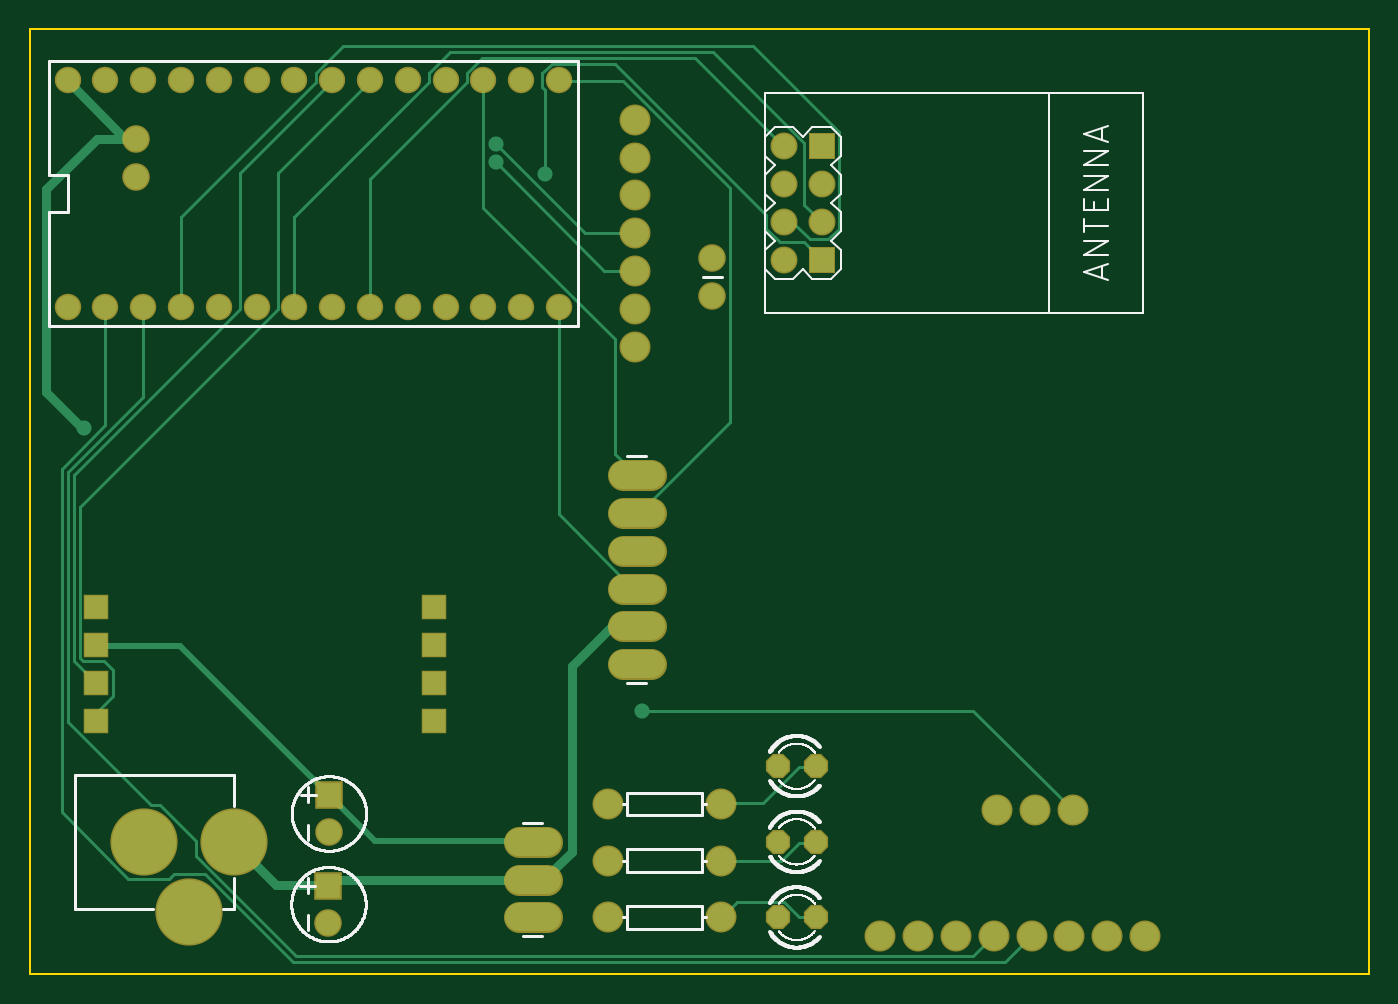
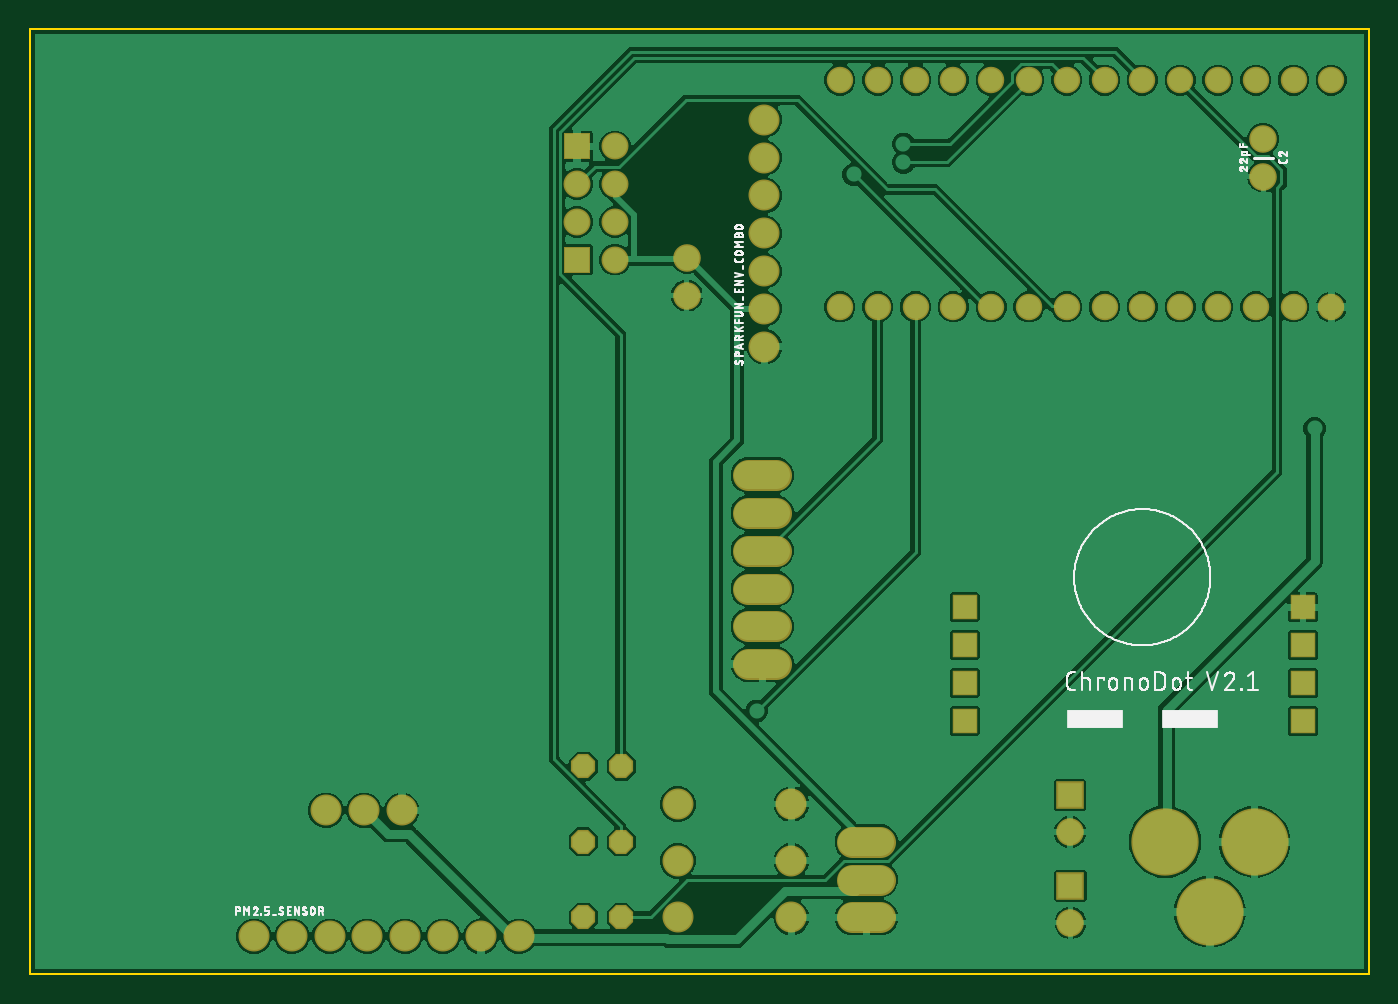
Circuit board: 9 layer files. Board 90.0 x 63.5 mm.
- bottom_copper: .GBL (143355 bytes)
- bottom_silk: .GBO (56013 bytes)
- paste: .GBP (280 bytes)
- bottom_mask: .GBS (2510 bytes)
- outline: .GKO (479 bytes)
- top_copper: .GTL (6567 bytes)
- top_silk: .GTO (30669 bytes)
- paste: .GTP (277 bytes)
- top_mask: .GTS (2507 bytes)

=== bottom_copper: .GBL (143355 bytes, source omitted) ===
=== bottom_silk: .GBO (56013 bytes, source omitted) ===
=== paste: .GBP ===
G04 EAGLE Gerber X2 export*
%TF.Part,Single*%
%TF.FileFunction,Other,Bottom Paste*%
%TF.FilePolarity,Positive*%
%TF.GenerationSoftware,Autodesk,EAGLE,9.1.1*%
%TF.CreationDate,2018-07-22T08:43:09Z*%
G75*
%MOMM*%
%FSLAX34Y34*%
%LPD*%
%AMOC8*
5,1,8,0,0,1.08239X$1,22.5*%
G01*


M02*

=== bottom_mask: .GBS ===
G04 EAGLE Gerber X2 export*
%TF.Part,Single*%
%TF.FileFunction,Other,Bottom Soldermask*%
%TF.FilePolarity,Positive*%
%TF.GenerationSoftware,Autodesk,EAGLE,9.1.1*%
%TF.CreationDate,2018-07-22T08:43:09Z*%
G75*
%MOMM*%
%FSLAX34Y34*%
%LPD*%
%AMOC8*
5,1,8,0,0,1.08239X$1,22.5*%
G01*
%ADD10R,1.854200X1.854200*%
%ADD11C,1.854200*%
%ADD12C,4.521200*%
%ADD13P,1.759533X8X22.500000*%
%ADD14C,2.082800*%
%ADD15C,2.082800*%
%ADD16C,1.778000*%
%ADD17R,1.712800X1.712800*%
%ADD18R,1.812800X1.812800*%
%ADD19C,1.812800*%


D10*
X200980Y120450D03*
D11*
X200980Y95450D03*
X71120Y561340D03*
X71120Y535940D03*
D12*
X137000Y88900D03*
X77000Y88900D03*
X107000Y41900D03*
D13*
X502600Y139700D03*
X528000Y139700D03*
X502600Y88900D03*
X528000Y88900D03*
X502600Y38100D03*
X528000Y38100D03*
D14*
X417068Y208280D02*
X398272Y208280D01*
X398272Y233680D02*
X417068Y233680D01*
X417068Y259080D02*
X398272Y259080D01*
X398272Y284480D02*
X417068Y284480D01*
X417068Y309880D02*
X398272Y309880D01*
X398272Y335280D02*
X417068Y335280D01*
D15*
X749300Y25400D03*
X723900Y25400D03*
X698500Y25400D03*
X673100Y25400D03*
X647700Y25400D03*
X622300Y25400D03*
X596900Y25400D03*
X571500Y25400D03*
X388300Y114300D03*
X464500Y114300D03*
X388300Y76200D03*
X464500Y76200D03*
X388300Y38100D03*
X464500Y38100D03*
X406400Y421640D03*
X406400Y447040D03*
X406400Y472440D03*
X406400Y497840D03*
X406400Y523240D03*
X406400Y548640D03*
X406400Y574040D03*
D16*
X25400Y448310D03*
X50800Y448310D03*
X76200Y448310D03*
X101600Y448310D03*
X127000Y448310D03*
X152400Y448310D03*
X177800Y448310D03*
X203200Y448310D03*
X228600Y448310D03*
X254000Y448310D03*
X279400Y448310D03*
X304800Y448310D03*
X330200Y448310D03*
X355600Y448310D03*
X355600Y600710D03*
X330200Y600710D03*
X304800Y600710D03*
X279400Y600710D03*
X254000Y600710D03*
X228600Y600710D03*
X203200Y600710D03*
X177800Y600710D03*
X152400Y600710D03*
X127000Y600710D03*
X101600Y600710D03*
X76200Y600710D03*
X50800Y600710D03*
X25400Y600710D03*
D17*
X271780Y246380D03*
X271780Y220980D03*
X271780Y195580D03*
X271780Y170180D03*
X44450Y246380D03*
X44450Y220980D03*
X44450Y195580D03*
X44450Y170180D03*
D18*
X532130Y556260D03*
D19*
X532130Y530860D03*
X532130Y505460D03*
X506730Y505460D03*
X506730Y530860D03*
X506730Y556260D03*
X506730Y480060D03*
D18*
X532130Y480060D03*
D15*
X650000Y110000D03*
X675400Y110000D03*
X700800Y110000D03*
D14*
X347218Y38100D02*
X328422Y38100D01*
X328422Y63500D02*
X347218Y63500D01*
X347218Y88900D02*
X328422Y88900D01*
D11*
X458470Y481330D03*
X458470Y455930D03*
D10*
X200660Y59490D03*
D11*
X200660Y34490D03*
M02*

=== outline: .GKO ===
G04 EAGLE Gerber X2 export*
%TF.Part,Single*%
%TF.FileFunction,Other,Outline*%
%TF.FilePolarity,Positive*%
%TF.GenerationSoftware,Autodesk,EAGLE,9.1.1*%
%TF.CreationDate,2018-07-22T08:44:51Z*%
G75*
%MOMM*%
%FSLAX34Y34*%
%LPD*%
%AMOC8*
5,1,8,0,0,1.08239X$1,22.5*%
G01*
%ADD10C,0.000000*%
%ADD11C,0.152400*%


D10*
X0Y0D02*
X12700Y0D01*
X900000Y0D01*
D11*
X900000Y635000D02*
X0Y635000D01*
X900000Y635000D02*
X900000Y12700D01*
X900000Y0D01*
X12700Y0D01*
X0Y0D01*
X0Y635000D01*
M02*

=== top_copper: .GTL ===
G04 EAGLE Gerber X2 export*
%TF.Part,Single*%
%TF.FileFunction,Other,Top Copper*%
%TF.FilePolarity,Positive*%
%TF.GenerationSoftware,Autodesk,EAGLE,9.1.1*%
%TF.CreationDate,2018-07-22T08:43:09Z*%
G75*
%MOMM*%
%FSLAX34Y34*%
%LPD*%
%AMOC8*
5,1,8,0,0,1.08239X$1,22.5*%
G01*
%ADD10R,1.651000X1.651000*%
%ADD11C,1.651000*%
%ADD12C,4.318000*%
%ADD13P,1.539592X8X22.500000*%
%ADD14C,1.879600*%
%ADD15C,1.879600*%
%ADD16C,1.574800*%
%ADD17R,1.509600X1.509600*%
%ADD18R,1.609600X1.609600*%
%ADD19C,1.609600*%
%ADD20C,0.381000*%
%ADD21C,0.203200*%
%ADD22C,1.016000*%
%ADD23C,0.635000*%


D10*
X200980Y120450D03*
D11*
X200980Y95450D03*
X71120Y561340D03*
X71120Y535940D03*
D12*
X137000Y88900D03*
X77000Y88900D03*
X107000Y41900D03*
D13*
X502600Y139700D03*
X528000Y139700D03*
X502600Y88900D03*
X528000Y88900D03*
X502600Y38100D03*
X528000Y38100D03*
D14*
X417068Y208280D02*
X398272Y208280D01*
X398272Y233680D02*
X417068Y233680D01*
X417068Y259080D02*
X398272Y259080D01*
X398272Y284480D02*
X417068Y284480D01*
X417068Y309880D02*
X398272Y309880D01*
X398272Y335280D02*
X417068Y335280D01*
D15*
X749300Y25400D03*
X723900Y25400D03*
X698500Y25400D03*
X673100Y25400D03*
X647700Y25400D03*
X622300Y25400D03*
X596900Y25400D03*
X571500Y25400D03*
X388300Y114300D03*
X464500Y114300D03*
X388300Y76200D03*
X464500Y76200D03*
X388300Y38100D03*
X464500Y38100D03*
X406400Y421640D03*
X406400Y447040D03*
X406400Y472440D03*
X406400Y497840D03*
X406400Y523240D03*
X406400Y548640D03*
X406400Y574040D03*
D16*
X25400Y448310D03*
X50800Y448310D03*
X76200Y448310D03*
X101600Y448310D03*
X127000Y448310D03*
X152400Y448310D03*
X177800Y448310D03*
X203200Y448310D03*
X228600Y448310D03*
X254000Y448310D03*
X279400Y448310D03*
X304800Y448310D03*
X330200Y448310D03*
X355600Y448310D03*
X355600Y600710D03*
X330200Y600710D03*
X304800Y600710D03*
X279400Y600710D03*
X254000Y600710D03*
X228600Y600710D03*
X203200Y600710D03*
X177800Y600710D03*
X152400Y600710D03*
X127000Y600710D03*
X101600Y600710D03*
X76200Y600710D03*
X50800Y600710D03*
X25400Y600710D03*
D17*
X271780Y246380D03*
X271780Y220980D03*
X271780Y195580D03*
X271780Y170180D03*
X44450Y246380D03*
X44450Y220980D03*
X44450Y195580D03*
X44450Y170180D03*
D18*
X532130Y556260D03*
D19*
X532130Y530860D03*
X532130Y505460D03*
X506730Y505460D03*
X506730Y530860D03*
X506730Y556260D03*
X506730Y480060D03*
D18*
X532130Y480060D03*
D15*
X650000Y110000D03*
X675400Y110000D03*
X700800Y110000D03*
D14*
X347218Y38100D02*
X328422Y38100D01*
X328422Y63500D02*
X347218Y63500D01*
X347218Y88900D02*
X328422Y88900D01*
D11*
X458470Y481330D03*
X458470Y455930D03*
D10*
X200660Y59490D03*
D11*
X200660Y34490D03*
D20*
X100584Y220472D02*
X44704Y220472D01*
X100584Y220472D02*
X200152Y120904D01*
X44704Y220472D02*
X44450Y220980D01*
X200152Y120904D02*
X200980Y120450D01*
X231648Y89408D02*
X337312Y89408D01*
X231648Y89408D02*
X202184Y118872D01*
X337312Y89408D02*
X337820Y88900D01*
X202184Y118872D02*
X200980Y120450D01*
D21*
X43688Y196088D02*
X29464Y210312D01*
X29464Y335280D01*
X141224Y447040D01*
X141224Y538480D01*
X203200Y600456D01*
X43688Y196088D02*
X44450Y195580D01*
X203200Y600456D02*
X203200Y600710D01*
X372872Y497840D02*
X406400Y497840D01*
X372872Y497840D02*
X312928Y557784D01*
D22*
X312928Y557784D03*
D21*
X44704Y175768D02*
X44704Y170688D01*
X44704Y175768D02*
X55880Y186944D01*
X55880Y204216D01*
X49784Y210312D01*
X35560Y210312D01*
X33528Y212344D01*
X33528Y313944D01*
X166624Y447040D01*
X166624Y538480D01*
X228600Y600456D01*
X44704Y170688D02*
X44450Y170180D01*
X228600Y600456D02*
X228600Y600710D01*
X386080Y472440D02*
X406400Y472440D01*
X386080Y472440D02*
X312928Y545592D01*
D22*
X312928Y545592D03*
D21*
X304800Y515112D02*
X304800Y600710D01*
X304800Y515112D02*
X393192Y426720D01*
X393192Y349504D01*
X407416Y335280D01*
X407670Y335280D01*
X398272Y600456D02*
X355600Y600456D01*
X398272Y600456D02*
X470408Y528320D01*
X470408Y370840D01*
X409448Y309880D01*
X407670Y309880D01*
X355600Y600456D02*
X355600Y600710D01*
X355600Y448310D02*
X355600Y308864D01*
X405384Y259080D01*
X407670Y259080D01*
D23*
X64008Y561340D02*
X25400Y599948D01*
X25400Y600710D01*
X165608Y59944D02*
X200152Y59944D01*
X165608Y59944D02*
X137160Y88392D01*
X200152Y59944D02*
X200660Y59490D01*
X137160Y88392D02*
X137000Y88900D01*
X205232Y62992D02*
X337312Y62992D01*
X205232Y62992D02*
X203200Y60960D01*
X337312Y62992D02*
X337820Y63500D01*
X203200Y60960D02*
X200660Y59490D01*
X390906Y233680D02*
X407670Y233680D01*
X390906Y233680D02*
X363982Y206756D01*
X363982Y82042D01*
X346964Y65024D01*
X340360Y65024D01*
X337820Y63500D01*
X10922Y527304D02*
X44958Y561340D01*
X10922Y527304D02*
X10922Y391160D01*
X35306Y366776D01*
D22*
X36576Y366776D03*
D23*
X64008Y561340D02*
X71120Y561340D01*
X44958Y561340D01*
X36576Y366776D02*
X35306Y366776D01*
D21*
X76200Y388112D02*
X76200Y448310D01*
X76200Y388112D02*
X25400Y337312D01*
X25400Y169672D01*
X81280Y113792D01*
X87376Y113792D01*
X111760Y89408D01*
X111760Y79248D01*
X178816Y12192D01*
X633984Y12192D01*
X647192Y25400D01*
X647700Y25400D01*
X50800Y368808D02*
X50800Y448310D01*
X50800Y368808D02*
X21336Y339344D01*
X21336Y108712D01*
X66040Y64008D01*
X93472Y64008D01*
X96520Y67056D01*
X117856Y67056D01*
X176784Y8128D01*
X655320Y8128D01*
X672592Y25400D01*
X673100Y25400D01*
X228600Y448310D02*
X228600Y534416D01*
X293624Y599440D01*
X293624Y605536D01*
X303784Y615696D01*
X447040Y615696D01*
X505968Y556768D01*
X506730Y556260D01*
X177800Y509016D02*
X177800Y448310D01*
X177800Y509016D02*
X268224Y599440D01*
X268224Y605536D01*
X282448Y619760D01*
X459232Y619760D01*
X520192Y558800D01*
X520192Y517144D01*
X531368Y505968D01*
X532130Y505460D01*
X101600Y509016D02*
X101600Y448310D01*
X101600Y509016D02*
X192024Y599440D01*
X192024Y605536D01*
X210312Y623824D01*
X485648Y623824D01*
X543560Y565912D01*
X543560Y500888D01*
X536448Y493776D01*
X524256Y493776D01*
X513080Y504952D01*
X506984Y504952D01*
X506730Y505460D01*
X346456Y537464D02*
X346456Y594360D01*
X344424Y596392D01*
X344424Y605536D01*
X350520Y611632D01*
X393192Y611632D01*
X494792Y510032D01*
X494792Y500888D01*
X503936Y491744D01*
X520192Y491744D01*
X531368Y480568D01*
X532130Y480060D01*
D22*
X346456Y537464D03*
D21*
X517144Y139192D02*
X527304Y139192D01*
X517144Y139192D02*
X492760Y114808D01*
X465328Y114808D01*
X527304Y139192D02*
X528000Y139700D01*
X465328Y114808D02*
X464500Y114300D01*
X517144Y88392D02*
X527304Y88392D01*
X517144Y88392D02*
X504952Y76200D01*
X464500Y76200D01*
X527304Y88392D02*
X528000Y88900D01*
X527304Y38608D02*
X517144Y38608D01*
X506984Y48768D01*
X475488Y48768D01*
X465328Y38608D01*
X527304Y38608D02*
X528000Y38100D01*
X465328Y38608D02*
X464500Y38100D01*
X411480Y176784D02*
X633984Y176784D01*
X700024Y110744D01*
X700800Y110000D01*
D22*
X411480Y176784D03*
M02*

=== top_silk: .GTO (30669 bytes, source omitted) ===
=== paste: .GTP ===
G04 EAGLE Gerber X2 export*
%TF.Part,Single*%
%TF.FileFunction,Other,Top Paste*%
%TF.FilePolarity,Positive*%
%TF.GenerationSoftware,Autodesk,EAGLE,9.1.1*%
%TF.CreationDate,2018-07-22T08:43:09Z*%
G75*
%MOMM*%
%FSLAX34Y34*%
%LPD*%
%AMOC8*
5,1,8,0,0,1.08239X$1,22.5*%
G01*


M02*

=== top_mask: .GTS ===
G04 EAGLE Gerber X2 export*
%TF.Part,Single*%
%TF.FileFunction,Other,Top Soldermask*%
%TF.FilePolarity,Positive*%
%TF.GenerationSoftware,Autodesk,EAGLE,9.1.1*%
%TF.CreationDate,2018-07-22T08:43:09Z*%
G75*
%MOMM*%
%FSLAX34Y34*%
%LPD*%
%AMOC8*
5,1,8,0,0,1.08239X$1,22.5*%
G01*
%ADD10R,1.854200X1.854200*%
%ADD11C,1.854200*%
%ADD12C,4.521200*%
%ADD13P,1.759533X8X22.500000*%
%ADD14C,2.082800*%
%ADD15C,2.082800*%
%ADD16C,1.778000*%
%ADD17R,1.712800X1.712800*%
%ADD18R,1.812800X1.812800*%
%ADD19C,1.812800*%


D10*
X200980Y120450D03*
D11*
X200980Y95450D03*
X71120Y561340D03*
X71120Y535940D03*
D12*
X137000Y88900D03*
X77000Y88900D03*
X107000Y41900D03*
D13*
X502600Y139700D03*
X528000Y139700D03*
X502600Y88900D03*
X528000Y88900D03*
X502600Y38100D03*
X528000Y38100D03*
D14*
X417068Y208280D02*
X398272Y208280D01*
X398272Y233680D02*
X417068Y233680D01*
X417068Y259080D02*
X398272Y259080D01*
X398272Y284480D02*
X417068Y284480D01*
X417068Y309880D02*
X398272Y309880D01*
X398272Y335280D02*
X417068Y335280D01*
D15*
X749300Y25400D03*
X723900Y25400D03*
X698500Y25400D03*
X673100Y25400D03*
X647700Y25400D03*
X622300Y25400D03*
X596900Y25400D03*
X571500Y25400D03*
X388300Y114300D03*
X464500Y114300D03*
X388300Y76200D03*
X464500Y76200D03*
X388300Y38100D03*
X464500Y38100D03*
X406400Y421640D03*
X406400Y447040D03*
X406400Y472440D03*
X406400Y497840D03*
X406400Y523240D03*
X406400Y548640D03*
X406400Y574040D03*
D16*
X25400Y448310D03*
X50800Y448310D03*
X76200Y448310D03*
X101600Y448310D03*
X127000Y448310D03*
X152400Y448310D03*
X177800Y448310D03*
X203200Y448310D03*
X228600Y448310D03*
X254000Y448310D03*
X279400Y448310D03*
X304800Y448310D03*
X330200Y448310D03*
X355600Y448310D03*
X355600Y600710D03*
X330200Y600710D03*
X304800Y600710D03*
X279400Y600710D03*
X254000Y600710D03*
X228600Y600710D03*
X203200Y600710D03*
X177800Y600710D03*
X152400Y600710D03*
X127000Y600710D03*
X101600Y600710D03*
X76200Y600710D03*
X50800Y600710D03*
X25400Y600710D03*
D17*
X271780Y246380D03*
X271780Y220980D03*
X271780Y195580D03*
X271780Y170180D03*
X44450Y246380D03*
X44450Y220980D03*
X44450Y195580D03*
X44450Y170180D03*
D18*
X532130Y556260D03*
D19*
X532130Y530860D03*
X532130Y505460D03*
X506730Y505460D03*
X506730Y530860D03*
X506730Y556260D03*
X506730Y480060D03*
D18*
X532130Y480060D03*
D15*
X650000Y110000D03*
X675400Y110000D03*
X700800Y110000D03*
D14*
X347218Y38100D02*
X328422Y38100D01*
X328422Y63500D02*
X347218Y63500D01*
X347218Y88900D02*
X328422Y88900D01*
D11*
X458470Y481330D03*
X458470Y455930D03*
D10*
X200660Y59490D03*
D11*
X200660Y34490D03*
M02*

